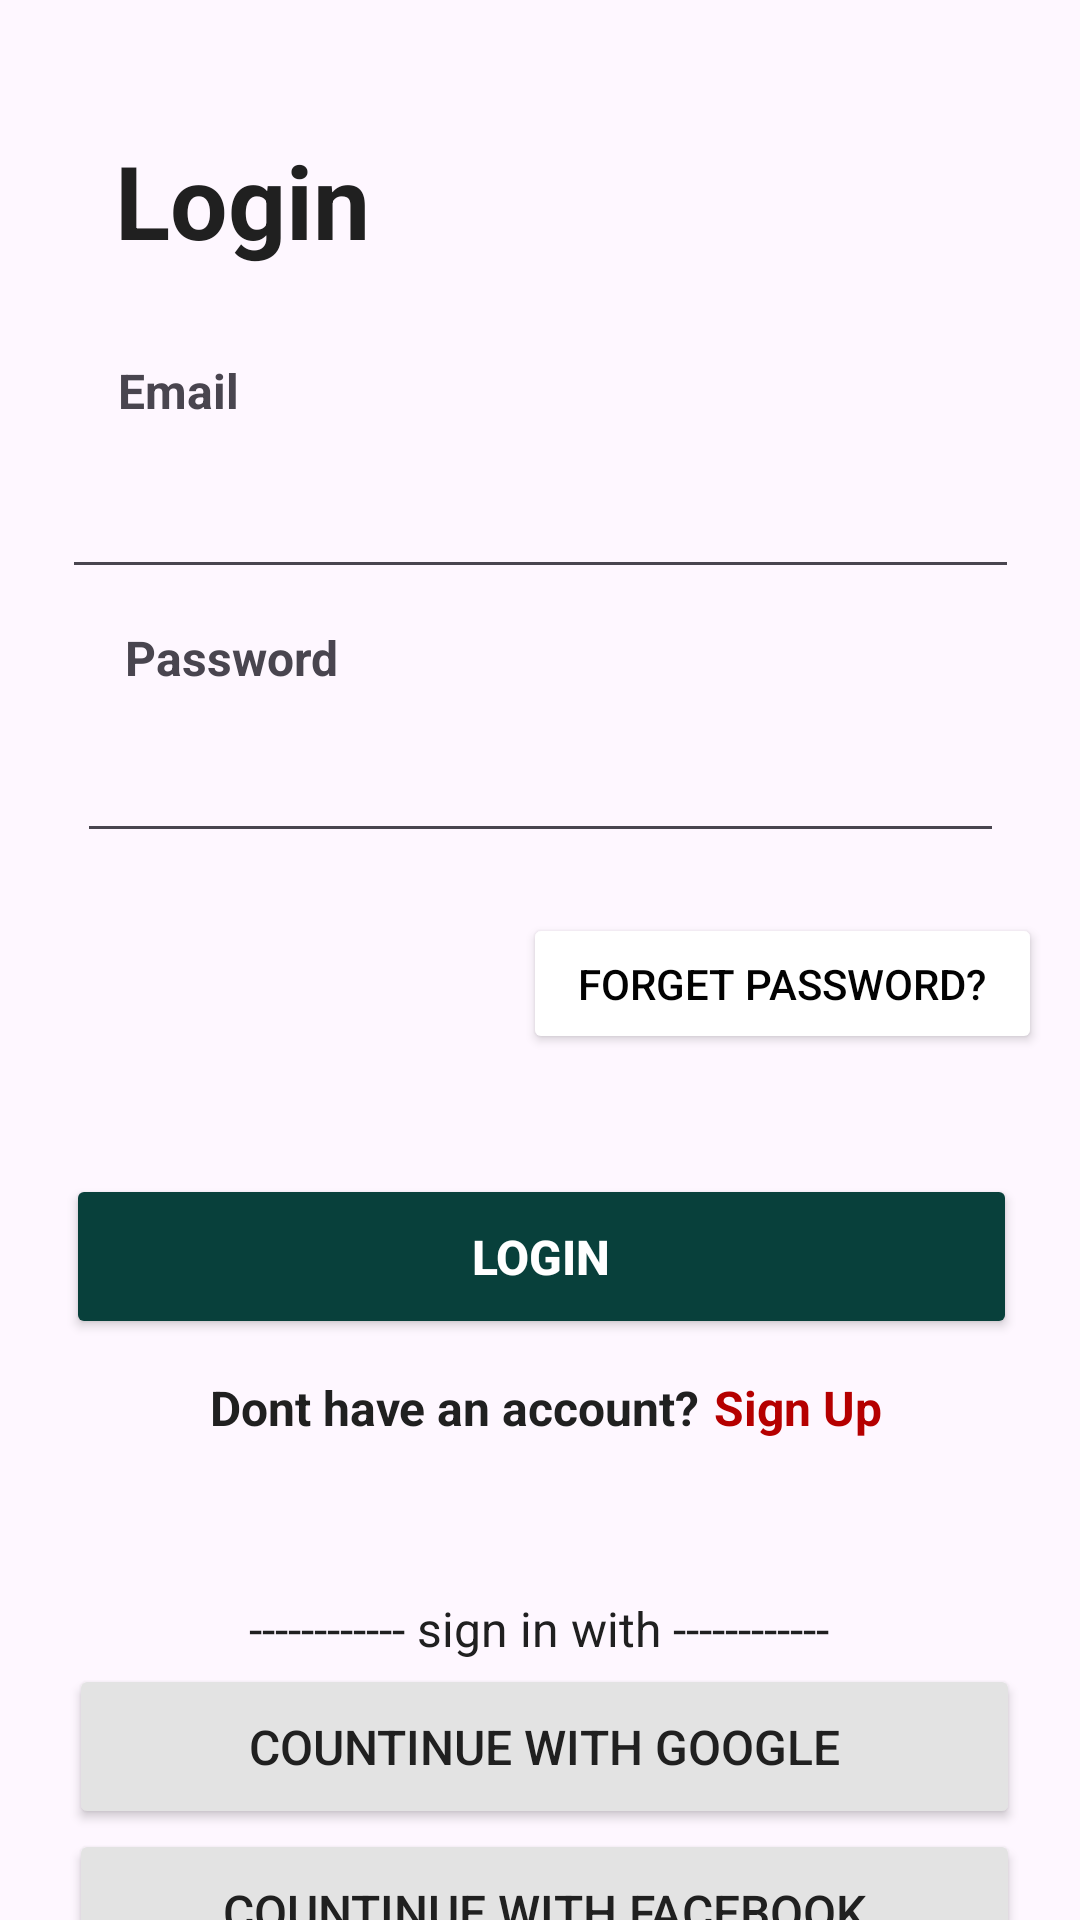

This screen was rendered from an Android layout file. Write that file and the resources it references.
<!-- AndroidManifest.xml: application theme Theme.Bika_New -->
<!-- res/layout/activity_login.xml -->
<?xml version="1.0" encoding="utf-8"?>
<androidx.constraintlayout.widget.ConstraintLayout xmlns:android="http://schemas.android.com/apk/res/android"
    xmlns:app="http://schemas.android.com/apk/res-auto"
    xmlns:tools="http://schemas.android.com/tools"
    android:layout_width="match_parent"
    android:layout_height="match_parent"
    tools:context=".Login">

    <TextView
        android:id="@+id/textView8"
        android:layout_width="wrap_content"
        android:layout_height="wrap_content"
        android:layout_marginStart="48dp"
        android:layout_marginTop="12dp"
        android:text="Dont have an account? "
        android:textColor="#202020"
        android:textSize="16sp"
        android:textStyle="bold"
        app:layout_constraintStart_toStartOf="@+id/login_btn"
        app:layout_constraintTop_toBottomOf="@+id/login_btn" />

    <Button
        android:id="@+id/button4"
        android:layout_width="317dp"
        android:layout_height="55dp"
        android:backgroundTint="#E3E3E3"
        android:text="Countinue with Facebook"
        android:textColor="#202020"
        android:textSize="16sp"
        app:icon="@drawable/facebook"
        app:iconTintMode="multiply"
        app:layout_constraintBottom_toBottomOf="parent"
        app:layout_constraintEnd_toEndOf="@+id/logout"
        app:layout_constraintHorizontal_bias="0.0"
        app:layout_constraintStart_toStartOf="@+id/logout"
        app:layout_constraintTop_toBottomOf="@+id/logout"
        app:layout_constraintVertical_bias="0.0" />

    <Button
        android:id="@+id/logout"
        android:layout_width="317dp"
        android:layout_height="55dp"
        android:backgroundTint="#E3E3E3"
        android:text="Countinue with Google"
        android:textColor="#202020"
        android:textSize="16sp"
        app:icon="@drawable/google_icon"
        app:iconTintMode="multiply"
        app:layout_constraintBottom_toBottomOf="parent"
        app:layout_constraintEnd_toEndOf="@+id/textView9"
        app:layout_constraintHorizontal_bias="0.487"
        app:layout_constraintStart_toStartOf="@+id/textView9"
        app:layout_constraintTop_toBottomOf="@+id/textView9"
        app:layout_constraintVertical_bias="0.037" />

    <Button
        android:id="@+id/login_btn"
        android:layout_width="317dp"
        android:layout_height="55dp"
        android:layout_marginTop="40dp"

        android:backgroundTint="#08403B"
        android:cursorVisible="true"
        android:text="Login"
        android:textColor="#FFFFFF"
        android:textSize="16sp"
        android:textStyle="bold"
        app:layout_constraintEnd_toEndOf="parent"
        app:layout_constraintHorizontal_bias="0.51"
        app:layout_constraintStart_toStartOf="parent"
        app:layout_constraintTop_toBottomOf="@+id/button5" />

    <TextView
        android:id="@+id/textView12"
        android:layout_width="wrap_content"
        android:layout_height="wrap_content"
        android:layout_marginTop="44dp"
        android:fontFamily="sans-serif"
        android:text="Login"
        android:textColor="#202020"
        android:textSize="34sp"
        android:textStyle="bold"
        app:layout_constraintEnd_toEndOf="parent"
        app:layout_constraintHorizontal_bias="0.139"
        app:layout_constraintStart_toStartOf="parent"
        app:layout_constraintTop_toTopOf="parent" />

    <TextView
        android:id="@+id/Singup"
        android:layout_width="wrap_content"
        android:layout_height="wrap_content"
        android:text="Sign Up"
        android:textColor="#B50000"
        android:textSize="16sp"
        android:textStyle="bold"
        app:layout_constraintBottom_toBottomOf="@+id/textView8"
        app:layout_constraintEnd_toEndOf="@+id/login_btn"
        app:layout_constraintHorizontal_bias="0.012"
        app:layout_constraintStart_toEndOf="@+id/textView8"
        app:layout_constraintTop_toTopOf="@+id/textView8"
        app:layout_constraintVertical_bias="0.0" />

    <TextView
        android:id="@+id/textView9"
        android:layout_width="wrap_content"
        android:layout_height="wrap_content"
        android:layout_marginTop="52dp"
        android:text="------------ sign in with ------------"
        android:textAlignment="center"
        android:textColor="#202020"
        android:textSize="16sp"
        app:layout_constraintEnd_toEndOf="parent"
        app:layout_constraintHorizontal_bias="0.498"
        app:layout_constraintStart_toStartOf="parent"
        app:layout_constraintTop_toBottomOf="@+id/textView8" />

    <Button
        android:id="@+id/button5"
        android:layout_width="173dp"
        android:layout_height="47dp"
        android:layout_marginTop="20dp"
        android:backgroundTint="#FFFFFF"
        android:elevation="0dp"
        android:text="Forget Password?"
        android:textColor="#020202"
        app:layout_constraintEnd_toEndOf="parent"
        app:layout_constraintHorizontal_bias="0.932"
        app:layout_constraintStart_toStartOf="parent"
        app:layout_constraintTop_toBottomOf="@+id/password" />

    <EditText
        android:id="@+id/email"
        android:layout_width="319dp"
        android:layout_height="47dp"
        android:layout_marginTop="60dp"
        android:ems="10"
        android:inputType="text"
        app:layout_constraintEnd_toEndOf="parent"
        app:layout_constraintStart_toStartOf="parent"
        app:layout_constraintTop_toBottomOf="@+id/textView12" />

    <EditText
        android:id="@+id/password"
        android:layout_width="309dp"
        android:layout_height="48dp"
        android:layout_marginTop="40dp"
        android:ems="10"
        android:inputType="textPassword"
        app:layout_constraintEnd_toEndOf="parent"
        app:layout_constraintStart_toStartOf="parent"
        app:layout_constraintTop_toBottomOf="@+id/email" />

    <TextView
        android:id="@+id/textView33"
        android:layout_width="184dp"
        android:layout_height="30dp"
        android:text="Email"
        android:textSize="16sp"
        android:textStyle="bold"
        app:layout_constraintBottom_toTopOf="@+id/email"
        app:layout_constraintEnd_toEndOf="parent"
        app:layout_constraintHorizontal_bias="0.224"
        app:layout_constraintStart_toStartOf="parent"
        app:layout_constraintTop_toBottomOf="@+id/textView12"
        app:layout_constraintVertical_bias="1.0" />

    <TextView
        android:id="@+id/textView35"
        android:layout_width="128dp"
        android:layout_height="28dp"
        android:text="Password"
        android:textSize="16sp"
        android:textStyle="bold"
        app:layout_constraintBottom_toTopOf="@+id/password"
        app:layout_constraintEnd_toEndOf="parent"
        app:layout_constraintHorizontal_bias="0.18"
        app:layout_constraintStart_toStartOf="parent"
        app:layout_constraintTop_toBottomOf="@+id/email"
        app:layout_constraintVertical_bias="1.0" />

</androidx.constraintlayout.widget.ConstraintLayout>
<!-- resources referenced by this layout -->
<resources>
  <style name="Theme.Bika_New" parent="Base.Theme.Bika_New" />
  <style name="Base.Theme.Bika_New" parent="Theme.Material3.DayNight.NoActionBar">
          
          
      </style>
</resources>
